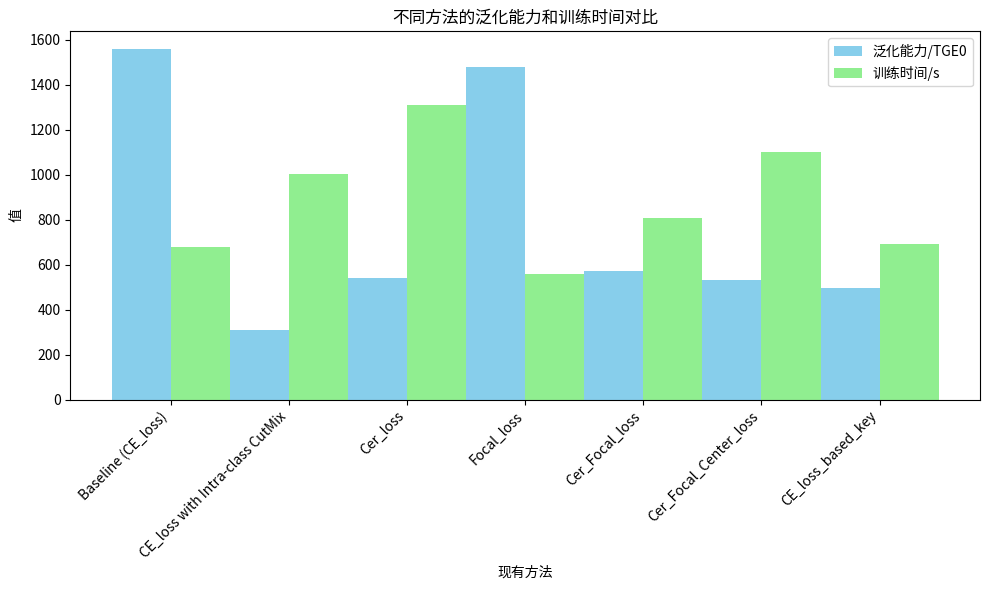

The matplotlib source for this figure:
import matplotlib.pyplot as plt
import numpy as np

# 数据
methods = [
    'Baseline (CE_loss)',
    'CE_loss with Intra-class CutMix',
    'Cer_loss',
    'Focal_loss',
    'Cer_Focal_loss',
    'Cer_Focal_Center_loss',
    'CE_loss_based_key'
]
tge0_values = [1560, 310, 540, 1480, 570, 531, 496]  # 泛化能力/TGE0的值
time_values = [680.5, 1001.3, 1308.4, 560.1, 806.6, 1100.6, 690.2]  # 训练时间/s的值

# 设置位置和宽度
n_methods = len(methods)
ind = np.arange(n_methods)  # 柱状图的位置
width = 0.5  # 每个柱子的宽度

# 创建图形和轴
fig, ax = plt.subplots(figsize=(10, 6))

# 绘制泛化能力柱状图
bars1 = ax.bar(ind - width/2, tge0_values, width, label='泛化能力/TGE0', color='skyblue')
# 在图例中添加泛化能力的标签

# 绘制训练时间柱状图
bars2 = ax.bar(ind + width/2, time_values, width, label='训练时间/s', color='lightgreen')
# 在图例中添加训练时间的标签

# 添加标签、标题等
ax.set_xlabel('现有方法')
ax.set_ylabel('值')
ax.set_xticks(ind)
ax.set_xticklabels(methods, rotation=45, ha='right')  # 使方法名称垂直显示

# 添加图例
ax.legend()

plt.title('不同方法的泛化能力和训练时间对比')
plt.tight_layout()  # 自动调整布局以避免重叠

# 显示图表
plt.show()
